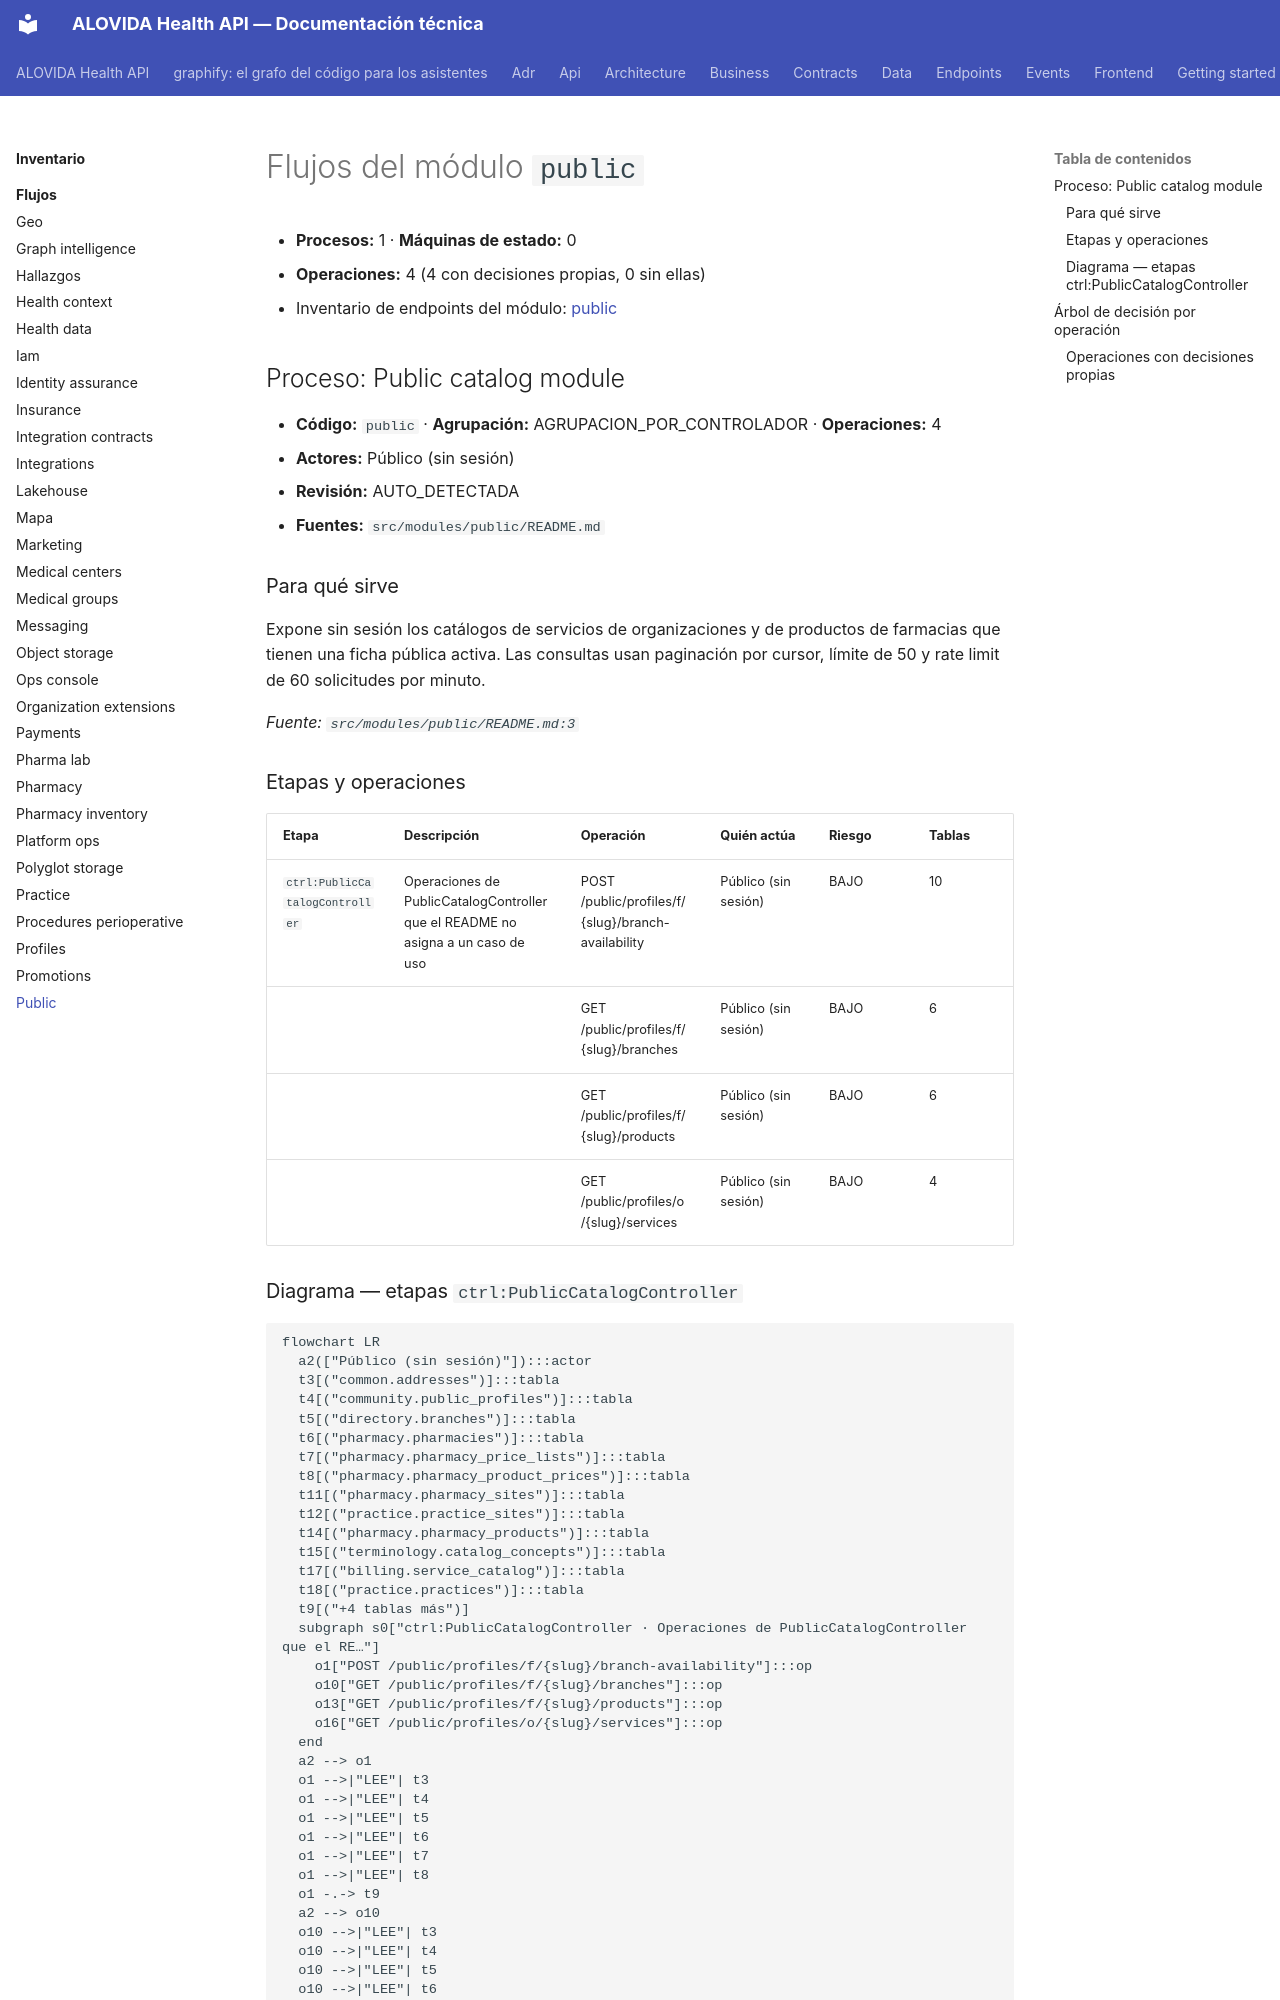

repository: mdavila-2001/mantra-core-health-api · page: inventario/flujos/public/index.html · generator: mkdocs

<!-- AUTOGENERADO por tools/inventario/flujos.mjs. No editar manualmente. -->

# Flujos del módulo `public`

- **Procesos:** 1 · **Máquinas de estado:** 0
- **Operaciones:** 4 (4 con decisiones propias, 0 sin ellas)
- Inventario de endpoints del módulo: [public](../endpoints/public.md)

## Proceso: Public catalog module

- **Código:** `public` · **Agrupación:** AGRUPACION_POR_CONTROLADOR · **Operaciones:** 4
- **Actores:** Público (sin sesión)
- **Revisión:** AUTO_DETECTADA
- **Fuentes:** `src/modules/public/README.md`

### Para qué sirve

Expone sin sesión los catálogos de servicios de organizaciones y de productos de farmacias que tienen una ficha pública activa. Las consultas usan paginación por cursor, límite de 50 y rate limit de 60 solicitudes por minuto.

_Fuente: `src/modules/public/README.md:3`_

### Etapas y operaciones

| Etapa | Descripción | Operación | Quién actúa | Riesgo | Tablas |
|---|---|---|---|---|---|
| `ctrl:PublicCatalogController` | Operaciones de PublicCatalogController que el README no asigna a un caso de uso | POST /public/profiles/f/{slug}/branch-availability | Público (sin sesión) | BAJO | 10 |
|  |  | GET /public/profiles/f/{slug}/branches | Público (sin sesión) | BAJO | 6 |
|  |  | GET /public/profiles/f/{slug}/products | Público (sin sesión) | BAJO | 6 |
|  |  | GET /public/profiles/o/{slug}/services | Público (sin sesión) | BAJO | 4 |
